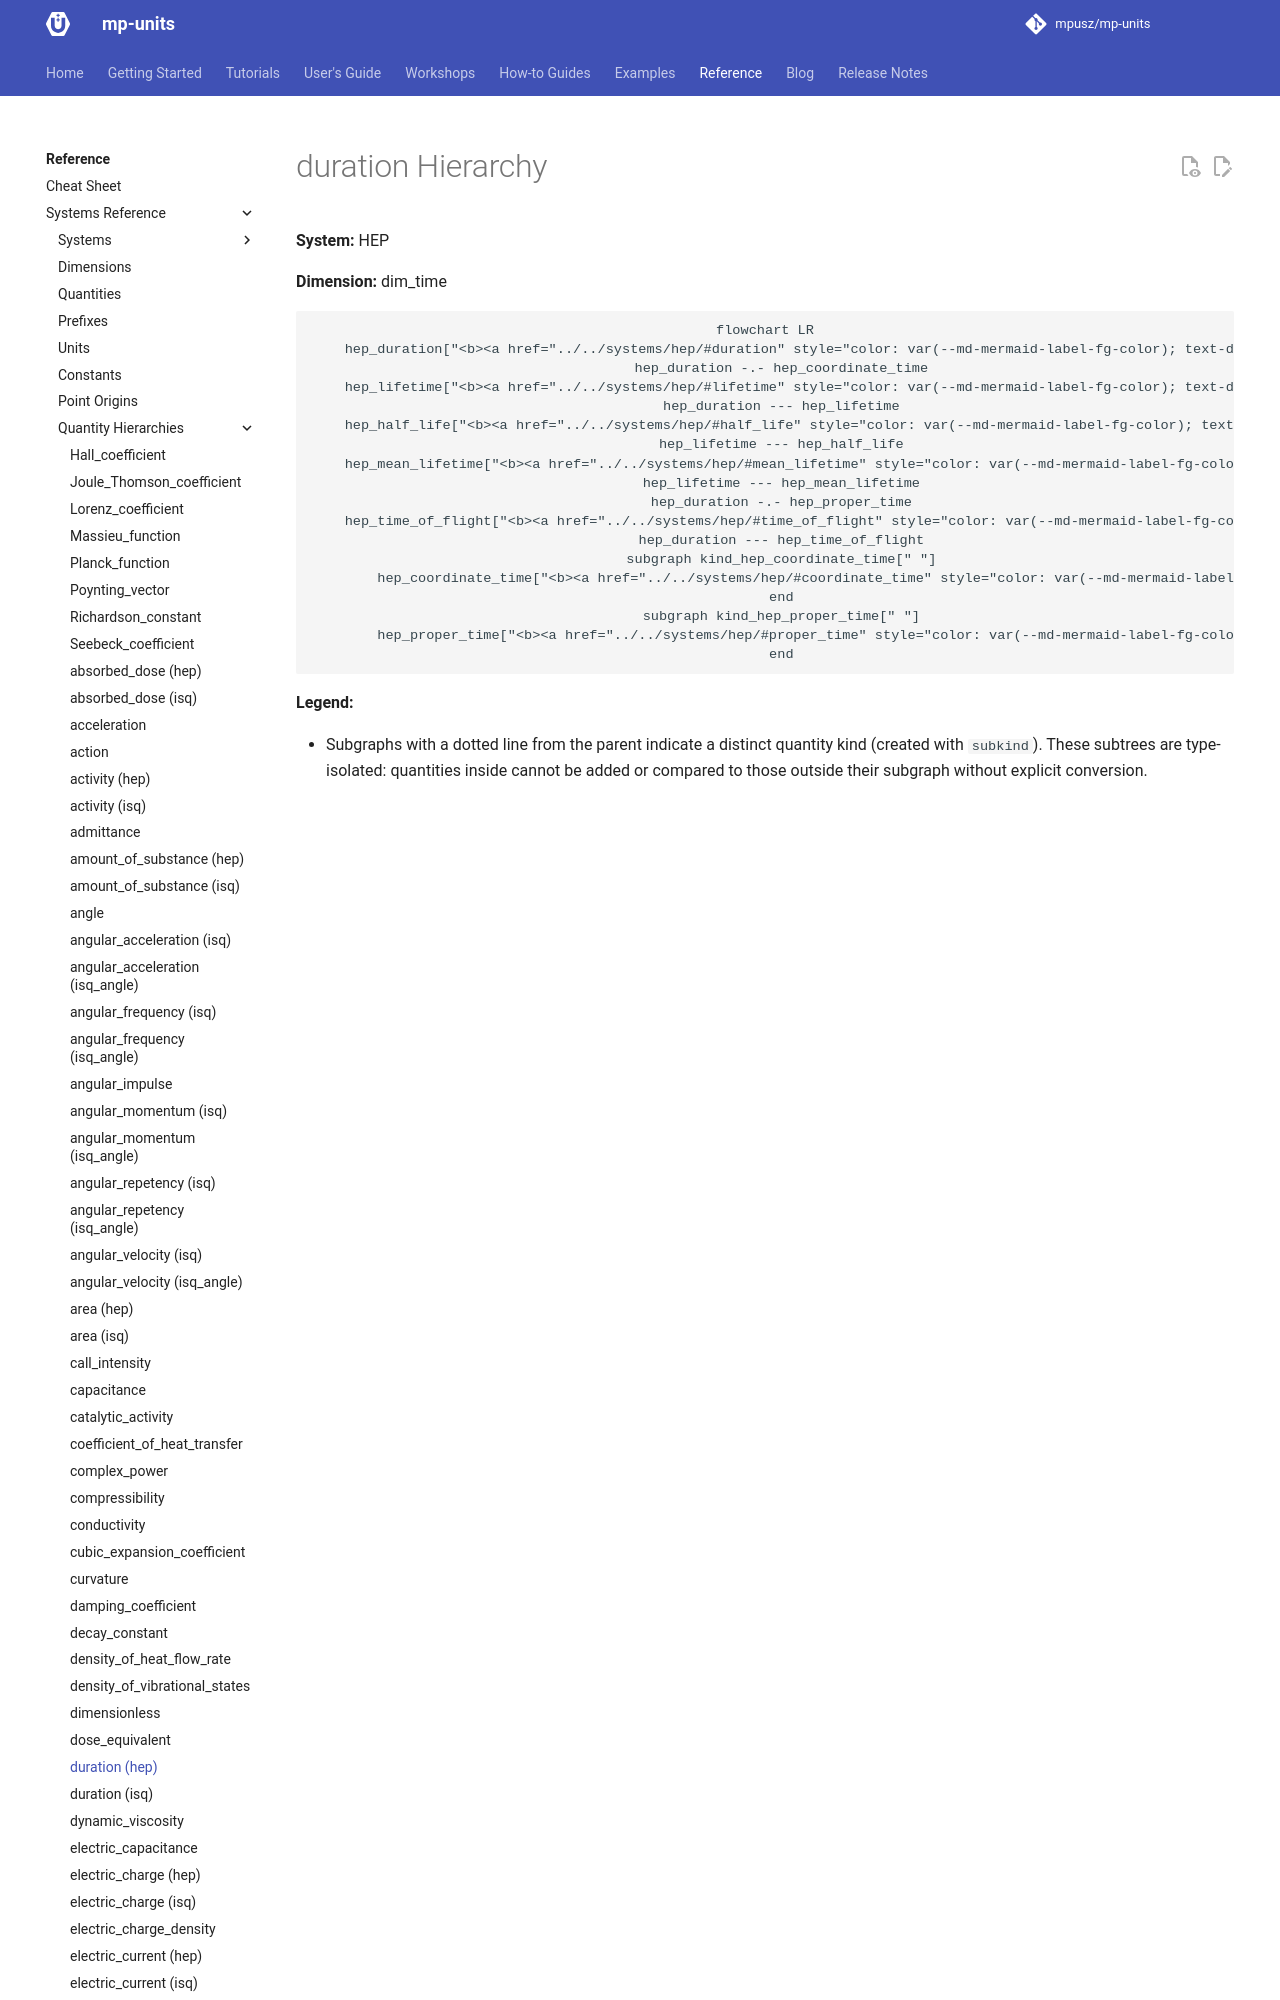

repository: mpusz/mp-units · page: HEAD/reference/systems_reference/hierarchies/duration_hep/index.html · generator: mkdocs

<!-- This file is auto-generated. Do not edit manually. -->
<!-- Run: python3 scripts/systems_reference.py --force -->

# duration Hierarchy

**System:** HEP

**Dimension:** dim_time

```mermaid
flowchart LR
    hep_duration["<b><a href="../../systems/hep/#duration" style="color: var(--md-mermaid-label-fg-color); text-decoration: none;">hep::duration</a></b>"]
    hep_duration -.- hep_coordinate_time
    hep_lifetime["<b><a href="../../systems/hep/#lifetime" style="color: var(--md-mermaid-label-fg-color); text-decoration: none;">hep::lifetime</a></b>"]
    hep_duration --- hep_lifetime
    hep_half_life["<b><a href="../../systems/hep/#half_
